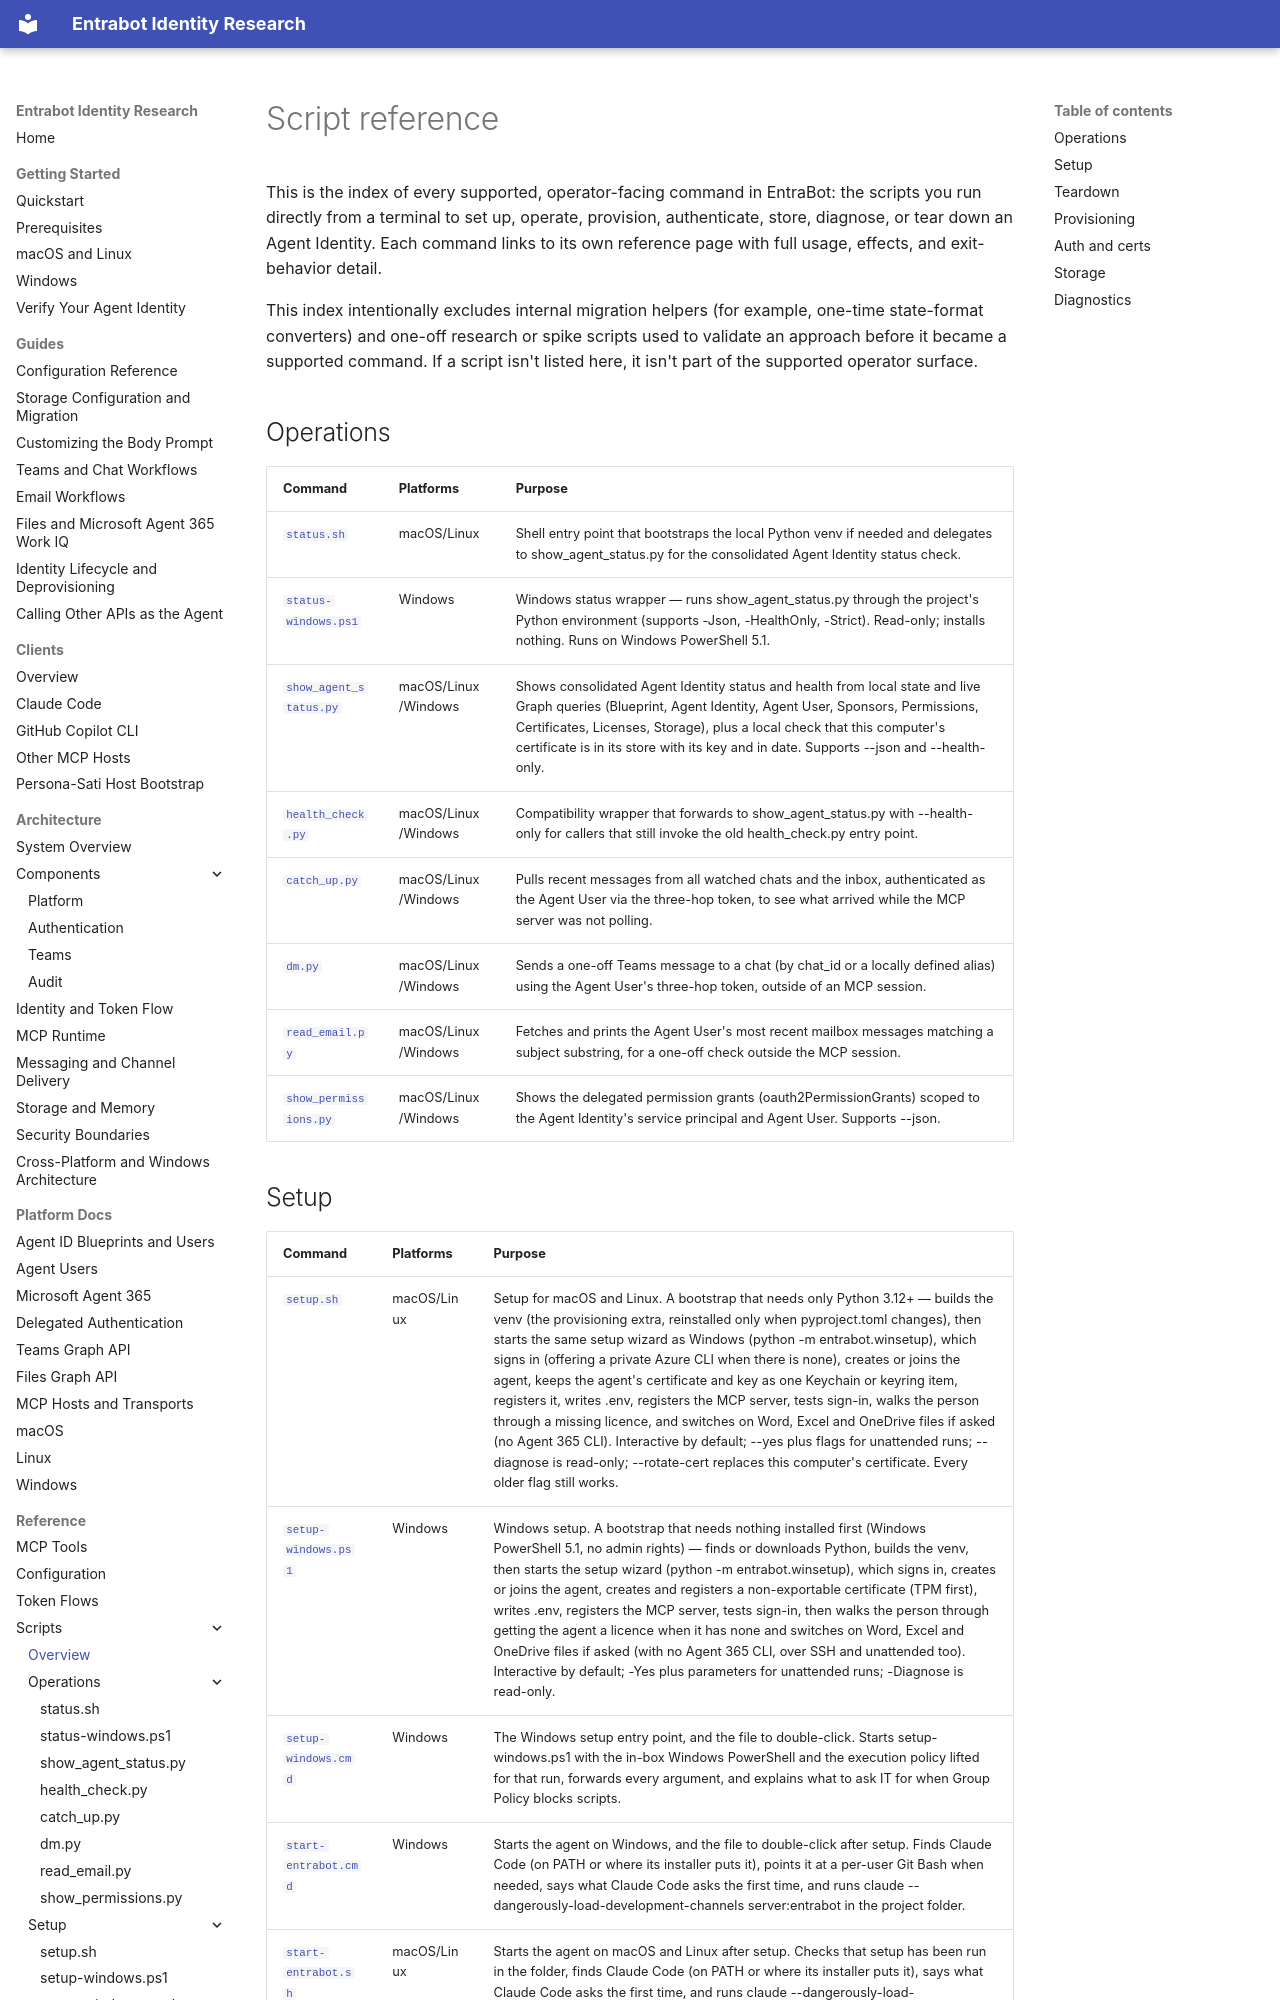

repository: microsoft/entrabot · page: reference/scripts/index.html · generator: mkdocs

# Script reference

This is the index of every supported, operator-facing command in EntraBot: the scripts you run directly from a terminal to set up, operate, provision, authenticate, store, diagnose, or tear down an Agent Identity. Each command links to its own reference page with full usage, effects, and exit-behavior detail.

This index intentionally excludes internal migration helpers (for example, one-time state-format converters) and one-off research or spike scripts used to validate an approach before it became a supported command. If a script isn't listed here, it isn't part of the supported operator surface.

## Operations

| Command | Platforms | Purpose |
| --- | --- | --- |
| [`status.sh`](operations/status-sh.md) | macOS/Linux | Shell entry point that bootstraps the local Python venv if needed and delegates to show_agent_status.py for the consolidated Agent Identity status check. |
| [`status-windows.ps1`](operations/status-windows-ps1.md) | Windows | Windows status wrapper — runs show_agent_status.py through the project's Python environment (supports -Json, -HealthOnly, -Strict). Read-only; installs nothing. Runs on Windows PowerShell 5.1. |
| [`show_agent_status.py`](operations/show-agent-status-py.md) | macOS/Linux/Windows | Shows consolidated Agent Identity status and health from local state and live Graph queries (Blueprint, Agent Identity, Agent User, Sponsors, Permissions, Certificates, Licenses, Storage), plus a local check that this computer's certificate is in its store with its key and in date. Supports --json and --health-only. |
| [`health_check.py`](operations/health-check-py.md) | macOS/Linux/Windows | Compatibility wrapper that forwards to show_agent_status.py with --health-only for callers that still invoke the old health_check.py entry point. |
| [`catch_up.py`](operations/catch-up-py.md) | macOS/Linux/Windows | Pulls recent messages from all watched chats and the inbox, authenticated as the Agent User via the three-hop token, to see what arrived while the MCP server was not polling. |
| [`dm.py`](operations/dm-py.md) | macOS/Linux/Windows | Sends a one-off Teams message to a chat (by chat_id or a locally defined alias) using the Agent User's three-hop token, outside of an MCP session. |
| [`read_email.py`](operations/read-email-py.md) | macOS/Linux/Windows | Fetches and prints the Agent User's most recent mailbox messages matching a subject substring, for a one-off check outside the MCP session. |
| [`show_permissions.py`](operations/show-permissions-py.md) | macOS/Linux/Windows | Shows the delegated permission grants (oauth2PermissionGrants) scoped to the Agent Identity's service principal and Agent User. Supports --json. |
